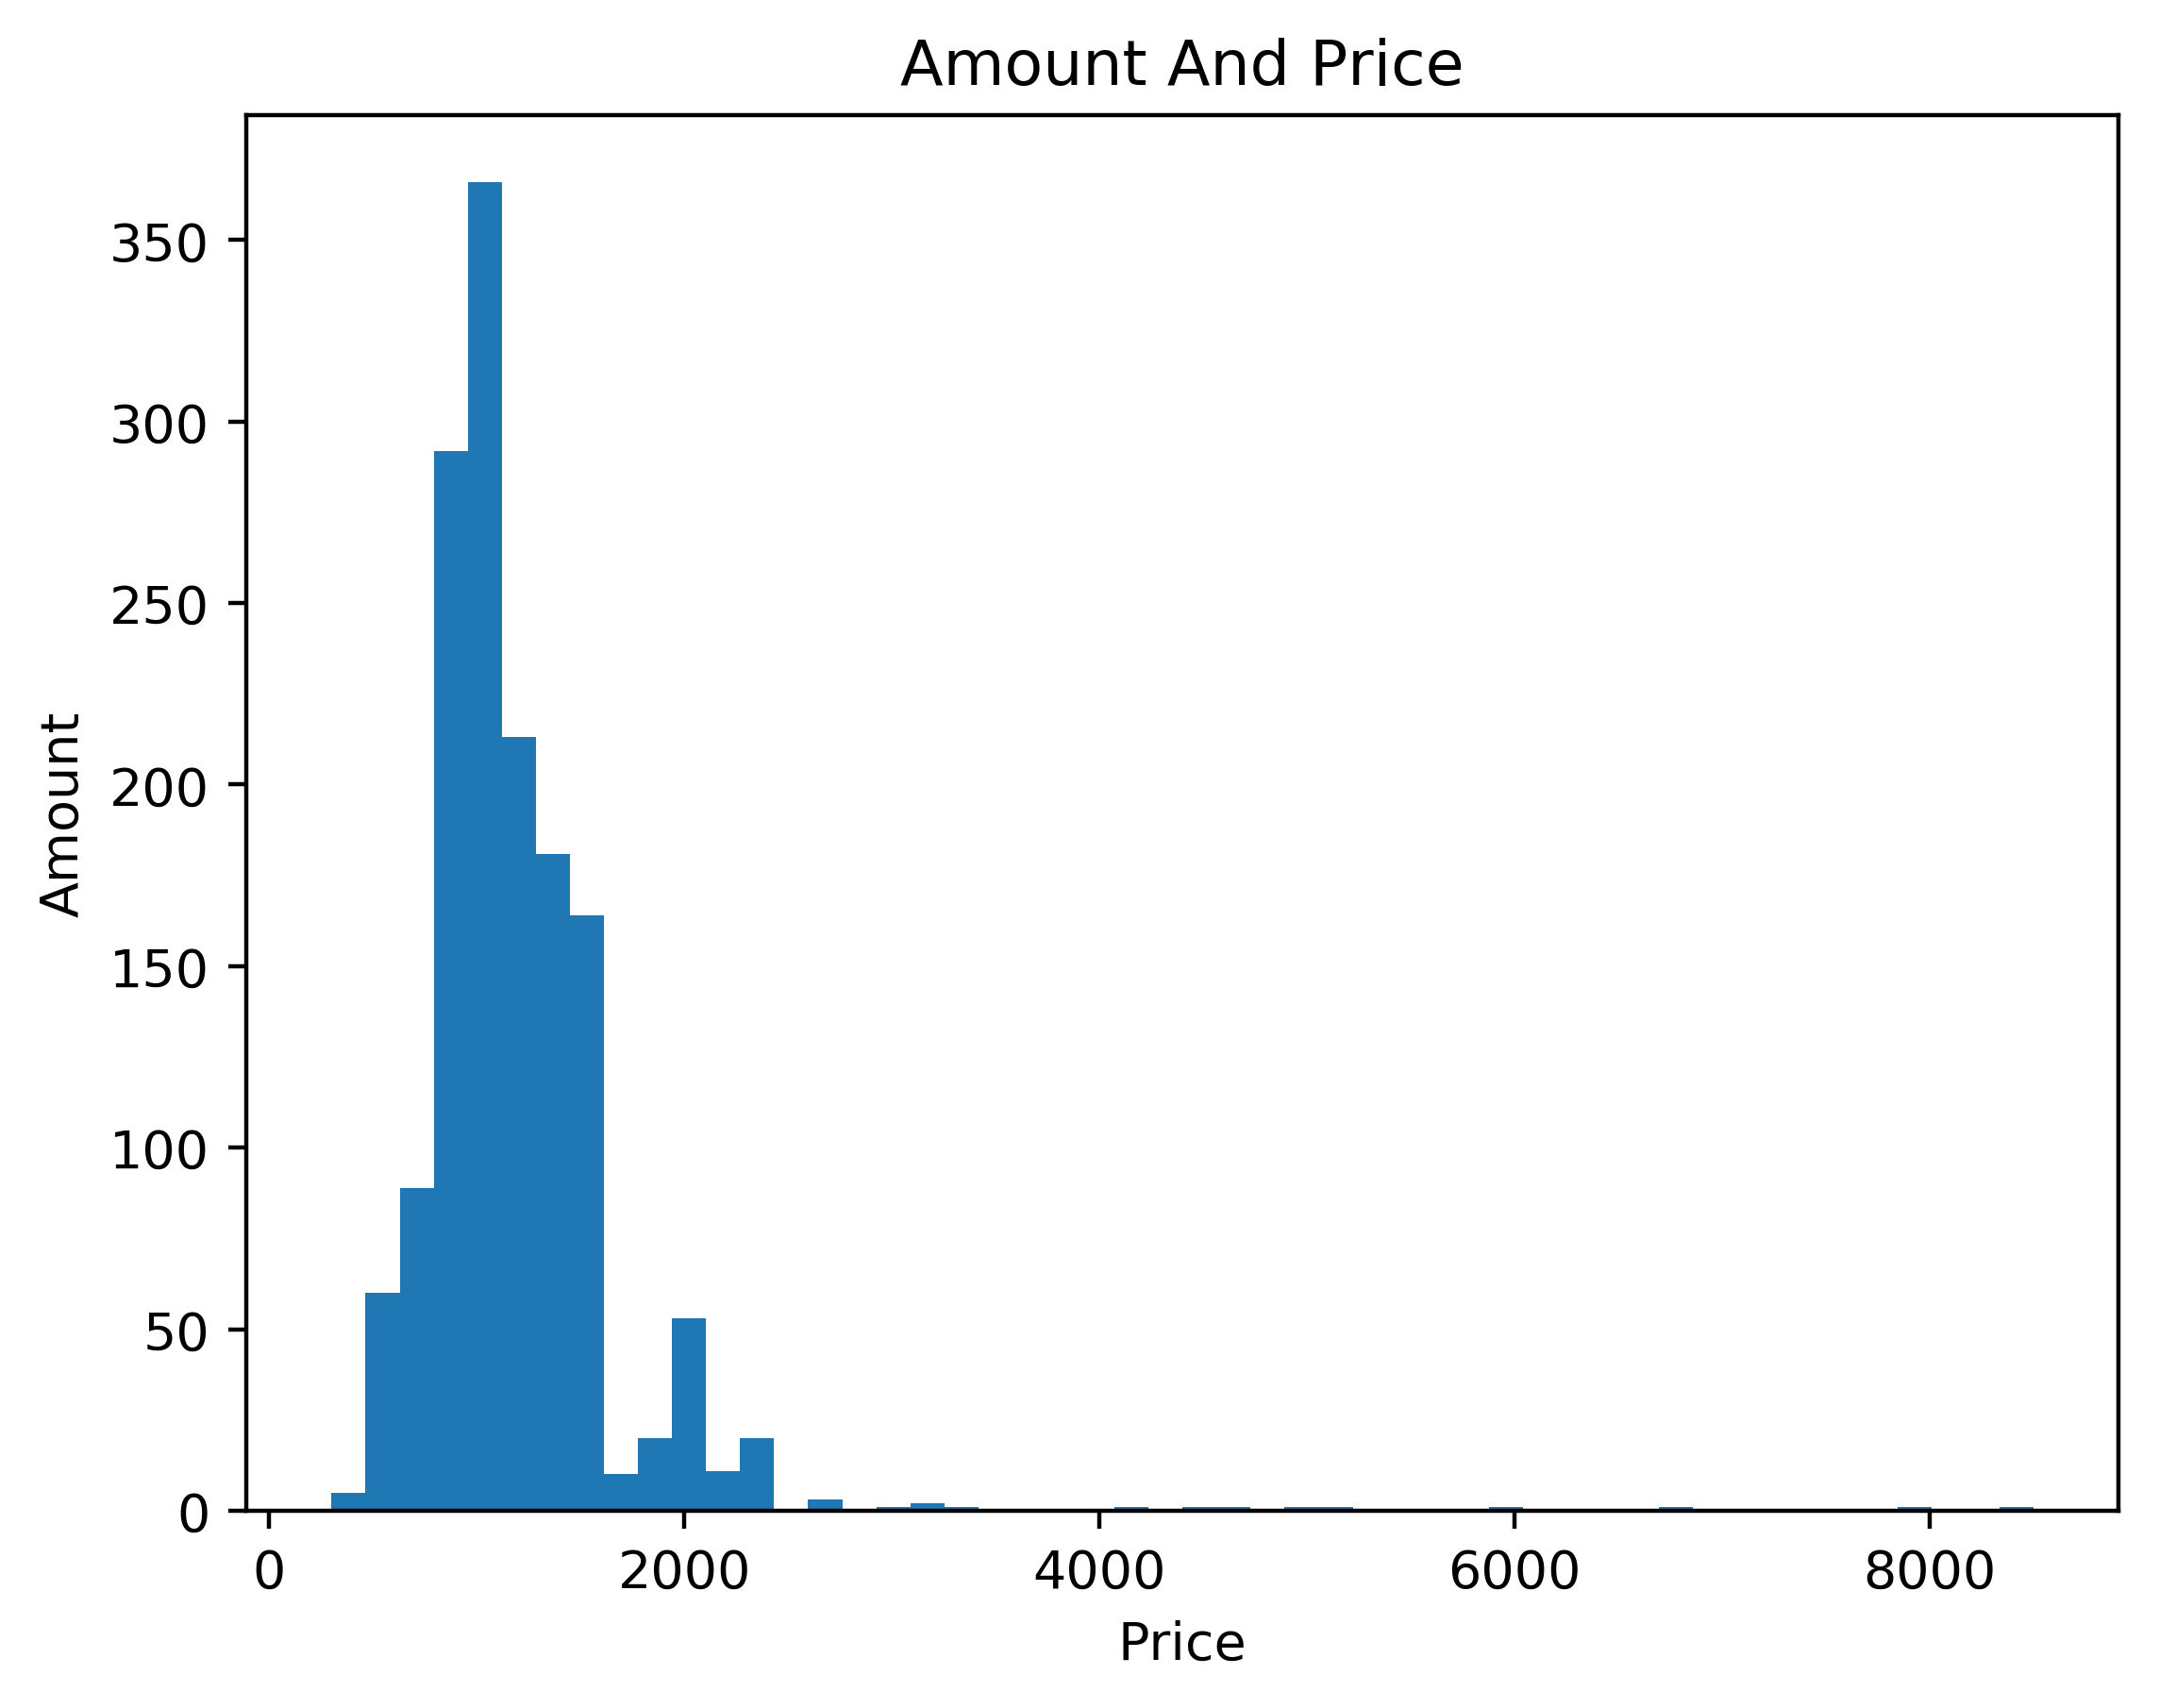

Recreate this plot in Python.
import matplotlib.pyplot as plt
import csv

# 将月租的信息保存下来
price = []
with open("After_Processing_Data.csv", "r", newline="") as csv_in_file:
    filereader = csv.reader(csv_in_file, delimiter=",")
    for row_list in filereader:
        if "城市" not in row_list[0]:
            price.append(int(row_list[7]))
# 月租信息排序
price.sort()
fig = plt.figure()
ax1 = fig.add_subplot(1, 1, 1)
n, bins, patches = ax1.hist(price, bins=50, density=False)
ax1.xaxis.set_ticks_position("bottom")
ax1.yaxis.set_ticks_position("left")
# 写入横纵坐标的标题
plt.xlabel("Price")
plt.ylabel("Amount")
# 写入大标题
ax1.set_title("Amount And Price")
# 保存
plt.savefig("Histogram(Price).png", dpi=400, bbox_inches="tight")
plt.show()
